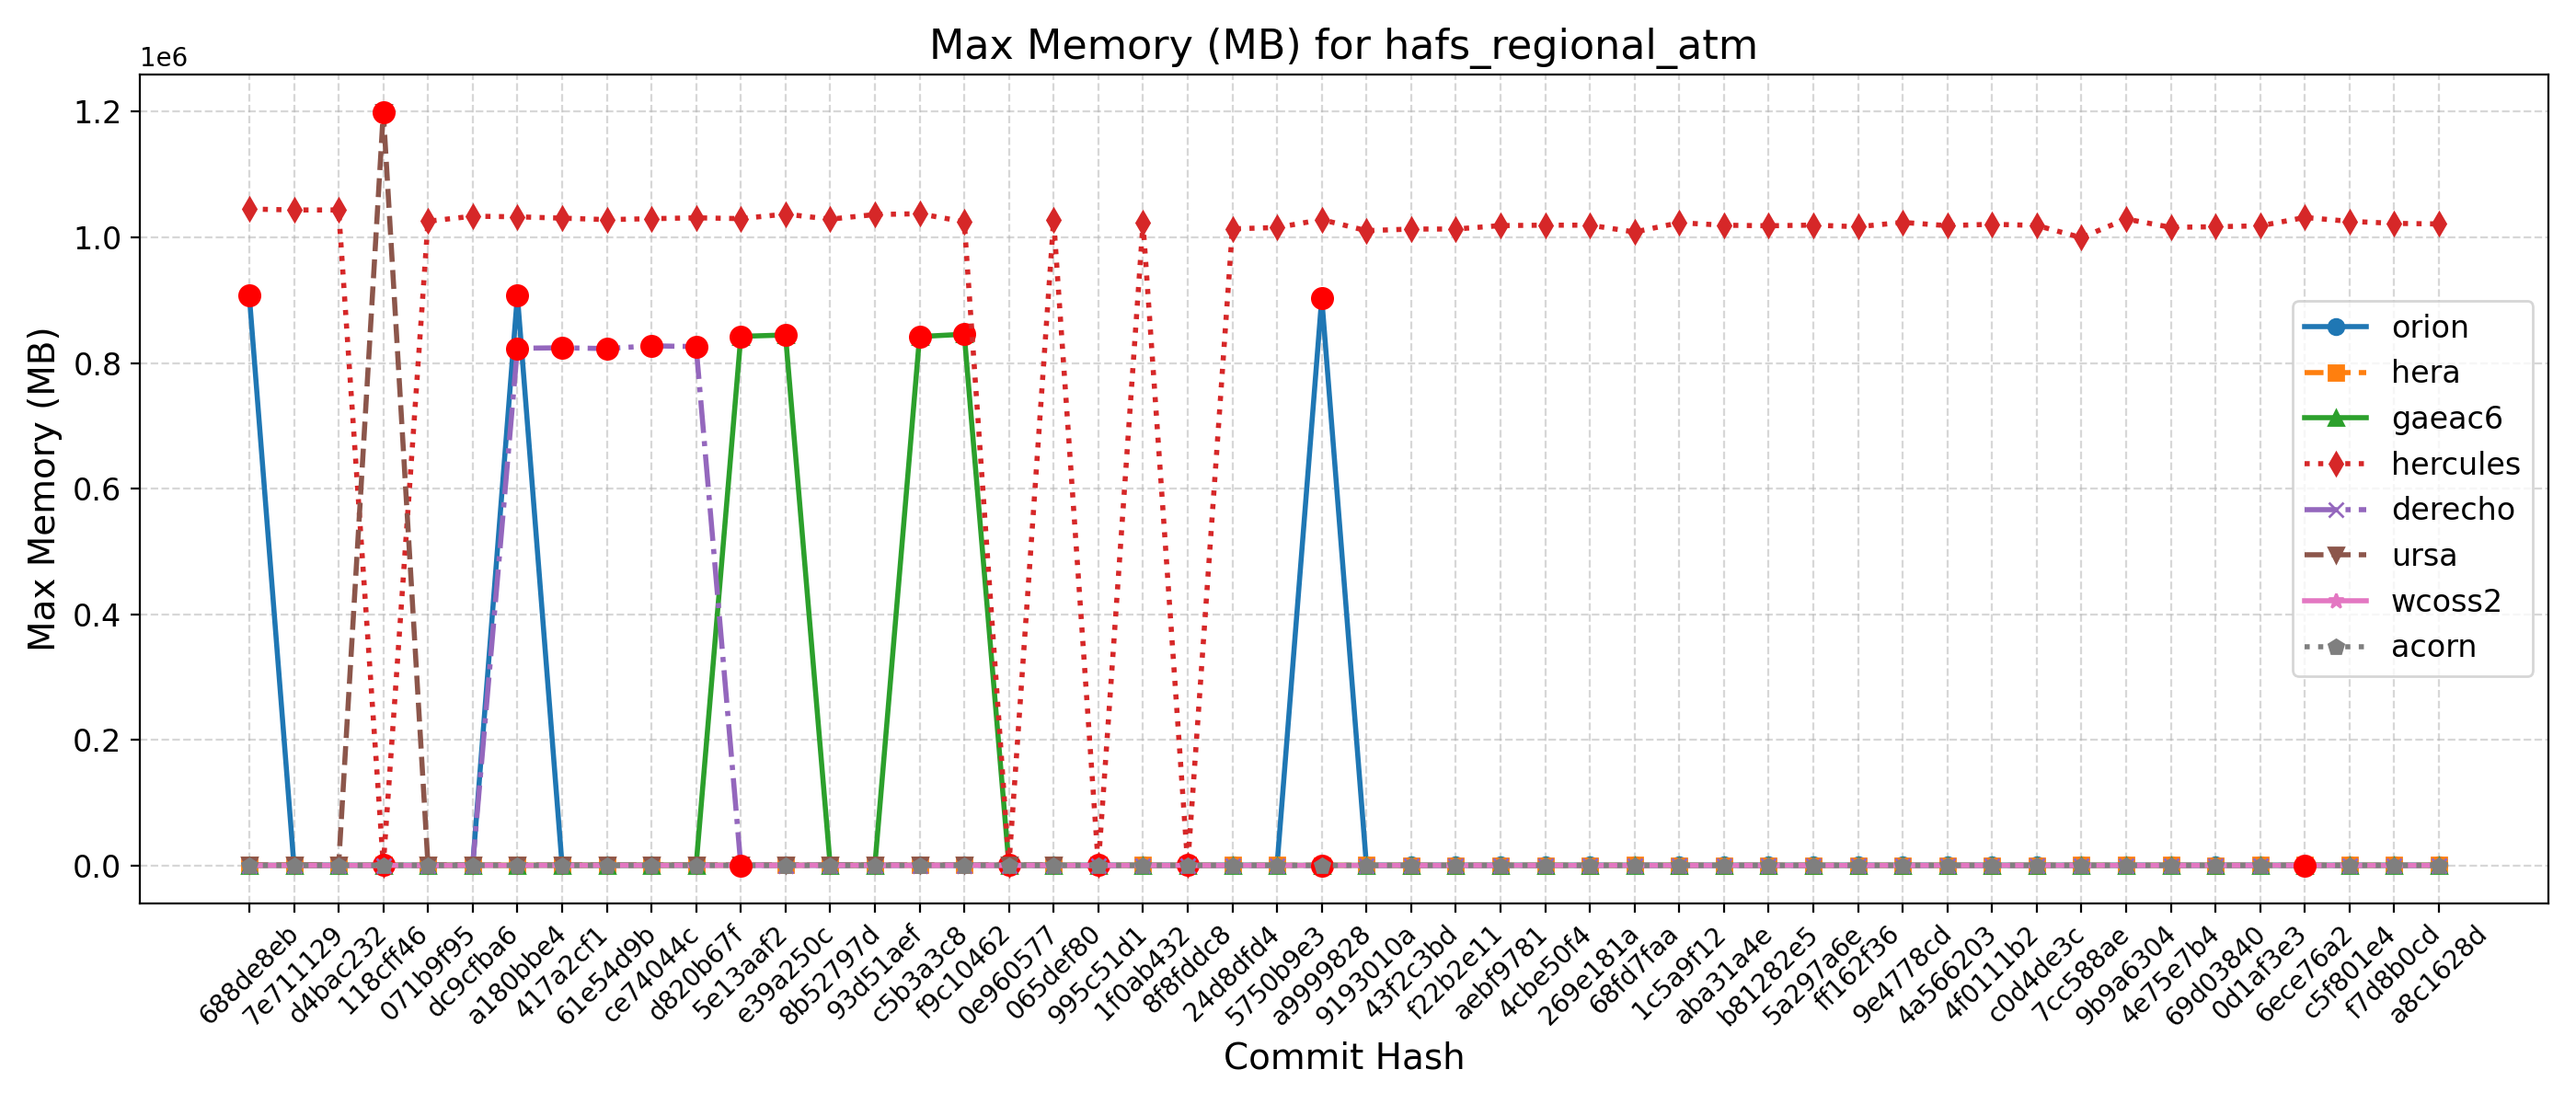

Source data for this figure (header and first rows):
Hash, Date, Message, orion, hera, gaeac6, hercules, derecho, ursa, wcoss2, acorn
688de8eb, 2025-09-04, Fix default cdmbgwd settings (#2788), 908344, 914, 846, 1045192, 826, 1207, 707, 707
7e711129, 2025-09-02, Use container with spack stack 1.9.2 (#2…, 905, 914, 844, 1043676, 826, 1196, 707, 710
d4bac232, 2025-08-29, MPAS dycore + Atmosphere Generalization …, 905, 914, 844, 1043676, 826, 1196, 707, 710
118cff46, 2025-08-25, Add FV3 grid mask for regional domains t…, 911, 920, 839, 1038, 825, 1199736, 706, 707
071b9f95, 2025-08-22, Fix Restart IAU and Ultra-Low Reproducib…, 907, 920, 844, 1025728, 827, 1190, 706, 716
dc9cfba6, 2025-08-19, Update CICE through 2025-07 and switch t…, 912, 913, 846, 1033780, 823, 1192, 707, 707
a180bbe4, 2025-08-15, FV3: Fix Prate_avg and UPP call freq + F…, 907772, 917, 848, 1032768, 823588, 1186, 706, 710
417a2cf1, 2025-08-13, Fix conus13km tests restart and decompos…, 907, 918, 846, 1030636, 824340, 1193, 707, 708
61e54d9b, 2025-08-11, Add two-way ocean-wave coupling feature …, 904, 918, 841, 1028320, 823120, 1182, 706, 709
ce74044c, 2025-08-06, Create a user-friendly "process model" t…, 906, 918, 846, 1029788, 827468, 1189, 706, 708
d820b67f, 2025-08-01, Update GOCART to v2.4.3 (#2819), 902, 913, 842, 1031188, 826264, 1212, 705, 707
5e13aaf2, 2025-07-29, Update DATM meshes and switch to bilinea…, 925, 910, 842544, 1029904, 820, 1192, 710, 717
e39a250c, 2025-07-24, Update FV3 hash to include UPP ss192/Urs…, 906, 915, 844748, 1037116, 820, 1198, 708, 714
8b52797d, 2025-07-21, Combination of 2684,2707,2771 (MERRA2 3-…, 911, 918, 838, 1029000, 819, 1188, 707, 707
93d51aef, 2025-07-17, Exporting Canopy Variables from AQM to F…, 909, 917, 840, 1036412, 821, 1183, 706, 706
c5b3a3c8, 2025-07-14, GFDLMP-v3 and TEMPO MP microphysics (#25…, 899, 906, 842212, 1037712, 825, 1194, 709, 706
f9c10462, 2025-07-11, Combination of several CCPP-physics PRs …, 900, 916, 845944, 1024892, 824, 1196, 705, 709
0e960577, 2025-07-09, Combination #2777 (maintask writes CMEPS…, 947, 905, 841, 1027, 814, 1193, 707, 713
065def80, 2025-07-07, Port UFS-WM to Ursa (#2471), 901, 912, 845, 1027772, 819, 1201, 701, 708
995c51d1, 2025-07-03, Upgrade UFS-WM to spack-stack/1.9.2 (#26…, 901, 912, 845, 1029, 819, , 701, 708
1f0ab432, 2025-07-01, Reduce WW3 memory use (#2624), 909, 888, 842, 1022900, 773, , 703, 700
8f8fddc8, 2025-06-30, Bring in scale-aware 3DTKE related chang…, 910, 897, 843, 1016, 771, , 705, 706
24d8dfd4, 2025-06-26, Slight modification in orographic gravit…, 906, 899, 838, 1013640, 764, , 697, 699
5750b9e3, 2025-06-20, gcycle update (#2747), 912, 896, 834, 1015740, 763, , 696, 701
a9999828, 2025-06-12, Add a new parameter in dycore to control…, 903468, 880, 835, 1028324, 761, , 683, 701
9193010a, 2025-06-06, In Noah-MP, set zero for canopy liquid a…, 903, 887, 834, 1010716, 762, , 700, 701
43f2c3bd, 2025-06-04, Urgent Documentation Update for HSD Capa…, 896, 882, 836, 1013320, 762, , 707, 700
f22b2e11, 2025-06-02, Bug fix for surface roughness calculatio…, 896, 882, 836, 1013320, 762, , 707, 700
aebf9781, 2025-05-27, Fix bug to improve wave initialization b…, 898, 868, 834, 1018792, 763, , 708, 701
4cbe50f4, 2025-05-23, Add idealized, regional tropical cyclone…, 900, 865, 836, 1019472, 761, , 698, 700
269e181a, 2025-05-23, Add GFSv17 IAU restart tests without wav…, 900, 865, 836, 1019472, 761, , 698, 700
68fd7faa, 2025-05-15, Enable Hera, Hercules Gnu tests: cpld_de…, 904, 889, 839, 1008620, 762, , 701, 701
1c5a9f12, 2025-05-09, Add "ultra low" coupled configurations t…, 904, 881, 839, 1023348, 762, , 701, 701
aba31a4e, 2025-05-06, Resolve miscellaneous WM issues and upda…, 905, 861, 836, 1019432, 762, , 699, 700
b81282e5, 2025-05-05, Switch to vector remapping and bilinear …, 905, 861, 836, 1018488, 762, , 699, 700
5a297a6e, 2025-05-02, improve coupled model startup cost for w…, 895, 869, 834, 1019592, 765, , 703, 700
ff162f36, 2025-05-01, NSSL MP scheme updates + Stochastic Phys…, 910, 878, 837, 1016968, 770, , 701, 706
9e4778cd, 2025-04-25, Loosen restriction on optional arguments…, 900, 871, 831, 1023912, 764, , 697, 705
4a566203, 2025-04-23, CMake Atmosphere Dycore Generalization +…, 912, 874, 836, 1018696, 756, , 700, 703
4f0111b2, 2025-04-21, Add CMEPS log file at restart write; IAU…, 901, 867, 838, 1020936, 764, , 697, 700
c0d4de3c, 2025-04-18, Update mom6 to its main repository 20250…, 902, 873, 835, 1019028, 757, , 700, 703
7cc588ae, 2025-04-16, Add PIO configuration variables for CMEP…, 906, 893, 838, 999596, 768, , 700, 702
9b9a6304, 2025-04-11, Memcheck fixes (#2655), 911, 887, 838, 1029264, 762, , 704, 702
4e75e7b4, 2025-04-10, Update upp submodule to the latest UPP (…, 905, 888, 842, 1016000, 764, , 704, 706
69d03840, 2025-04-07, Use ESMF Redist instead of Remap for FV3…, 906, 865, 842, 1017008, 766, , 705, 707
0d1af3e3, 2025-04-02, Convert GFS DDTs from blocked data struc…, 901, 890, 842, 1018436, 763, , 704, 706
6ece76a2, 2025-03-28, Update WW3  by merging develop  as of 20…, 923, 890, 842, 1031708, 766, , 709, 721
c5f801e4, 2025-03-27, Sync CDEPS and CMEPS to ESCOMP (#2664), 906, 889, 849, 1025600, 765, , 710, 714
f7d8b0cd, 2025-03-26, Add support for FV3 native grid (cubed s…, 915, 890, 848, 1022336, 766, , 712, 713
a8c1628d, 2025-03-24, Introduce prognostic updraft velocity to…, 913, 897, 848, 1021412, 769, , 713, 709
